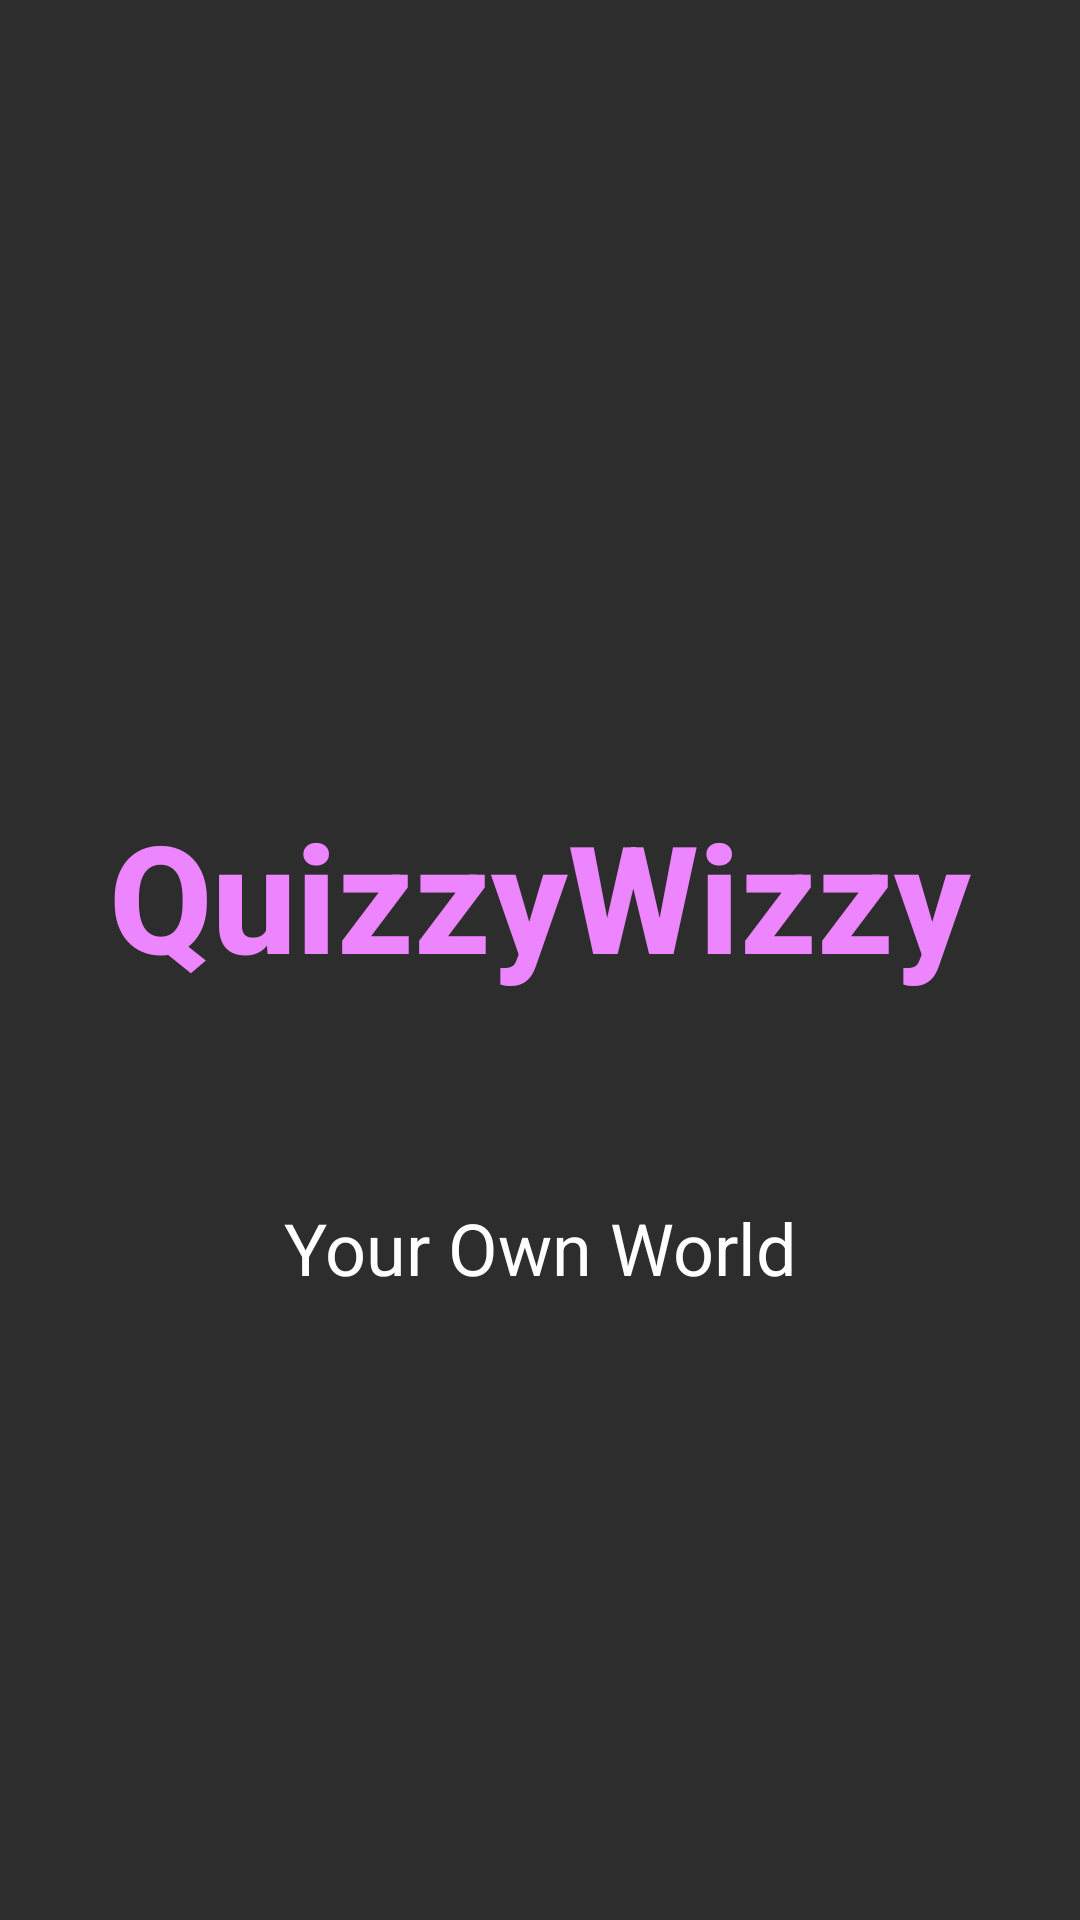

Write the Android layout XML for this screen, with the resource values it uses.
<!-- AndroidManifest.xml: application theme AppTheme -->
<!-- res/layout/activity_splash_screen.xml -->
<?xml version="1.0" encoding="utf-8"?>
<androidx.constraintlayout.widget.ConstraintLayout xmlns:android="http://schemas.android.com/apk/res/android"
    xmlns:app="http://schemas.android.com/apk/res-auto"
    xmlns:tools="http://schemas.android.com/tools"
    android:layout_width="match_parent"
    android:layout_height="match_parent"
    android:background="@color/colorPrimaryDark"
    tools:context=".SplashScreenActivity">

    <TextView
        android:id="@+id/textView3"
        android:layout_width="wrap_content"
        android:layout_height="wrap_content"
        android:layout_marginTop="68dp"
        android:text="Your Own World"
        android:textColor="@color/colorPrimaryText"
        android:textSize="24sp"
        app:layout_constraintEnd_toEndOf="parent"
        app:layout_constraintStart_toStartOf="parent"
        app:layout_constraintTop_toBottomOf="@+id/textView2" />

    <TextView
        android:id="@+id/textView2"
        android:layout_width="wrap_content"
        android:layout_height="wrap_content"
        android:layout_marginTop="265dp"
        android:text="QuizzyWizzy"
        android:textAppearance="@style/TextAppearance.AppCompat.Body2"
        android:textColor="@color/colorPrimary"
        android:textSize="50sp"
        android:textStyle="bold"
        app:layout_constraintEnd_toEndOf="parent"
        app:layout_constraintStart_toStartOf="parent"
        app:layout_constraintTop_toTopOf="parent" />
</androidx.constraintlayout.widget.ConstraintLayout>
<!-- resources referenced by this layout -->
<resources>
  <color name="colorPrimary">#ED85FF</color>
  <color name="colorPrimaryDark">#2D2D2E</color>
  <color name="colorPrimaryText">#ffffff</color>
  <style name="AppTheme" parent="Theme.AppCompat.Light.NoActionBar">
          
          <item name="colorPrimary">@color/colorPrimary</item>
          <item name="colorPrimaryDark">@color/colorPrimaryDark</item>
          <item name="colorAccent">@color/colorAccent</item>
          <item name="android:textColorHint">@android:color/white</item>
  
          <item name="android:editTextColor">@android:color/white</item>
      </style>
  <color name="colorAccent">#454545</color>
</resources>
